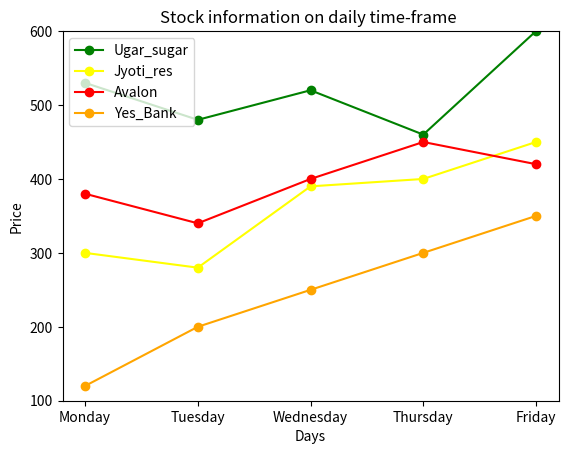

Reproduce this figure in Python.

import matplotlib.pyplot as plt 
#stock price range of a week 
ugar_sugar = [530,480,520,460,600]
jyoti_res = [300,280,390,400,450]
avalon = [380,340,400,450,420]
yes_bank = [120,200,250,300,350]

days = ['Monday', 'Tuesday', 'Wednesday', 'Thursday', 'Friday']
#days = range(1,5)

plt.plot(days,ugar_sugar, label = 'Ugar_sugar', color = 'green', marker = 'o')
plt.plot(days,jyoti_res, label = 'Jyoti_res', color = 'Yellow', marker = 'o')
plt.plot(days, avalon, label = 'Avalon', color = 'red', marker = 'o')
plt.plot(days, yes_bank, label = 'Yes_Bank', color = 'orange', marker = 'o')
#label - for representing a box at upper left 
#marker - for getting good view at turning points 

plt.xlabel('Days')
plt.ylabel('Price')
plt.legend(loc = 'upper left')
plt.title('Stock information on daily time-frame ')
plt.ylim(100,600)
#setting limit of x-axis 
plt.show()
